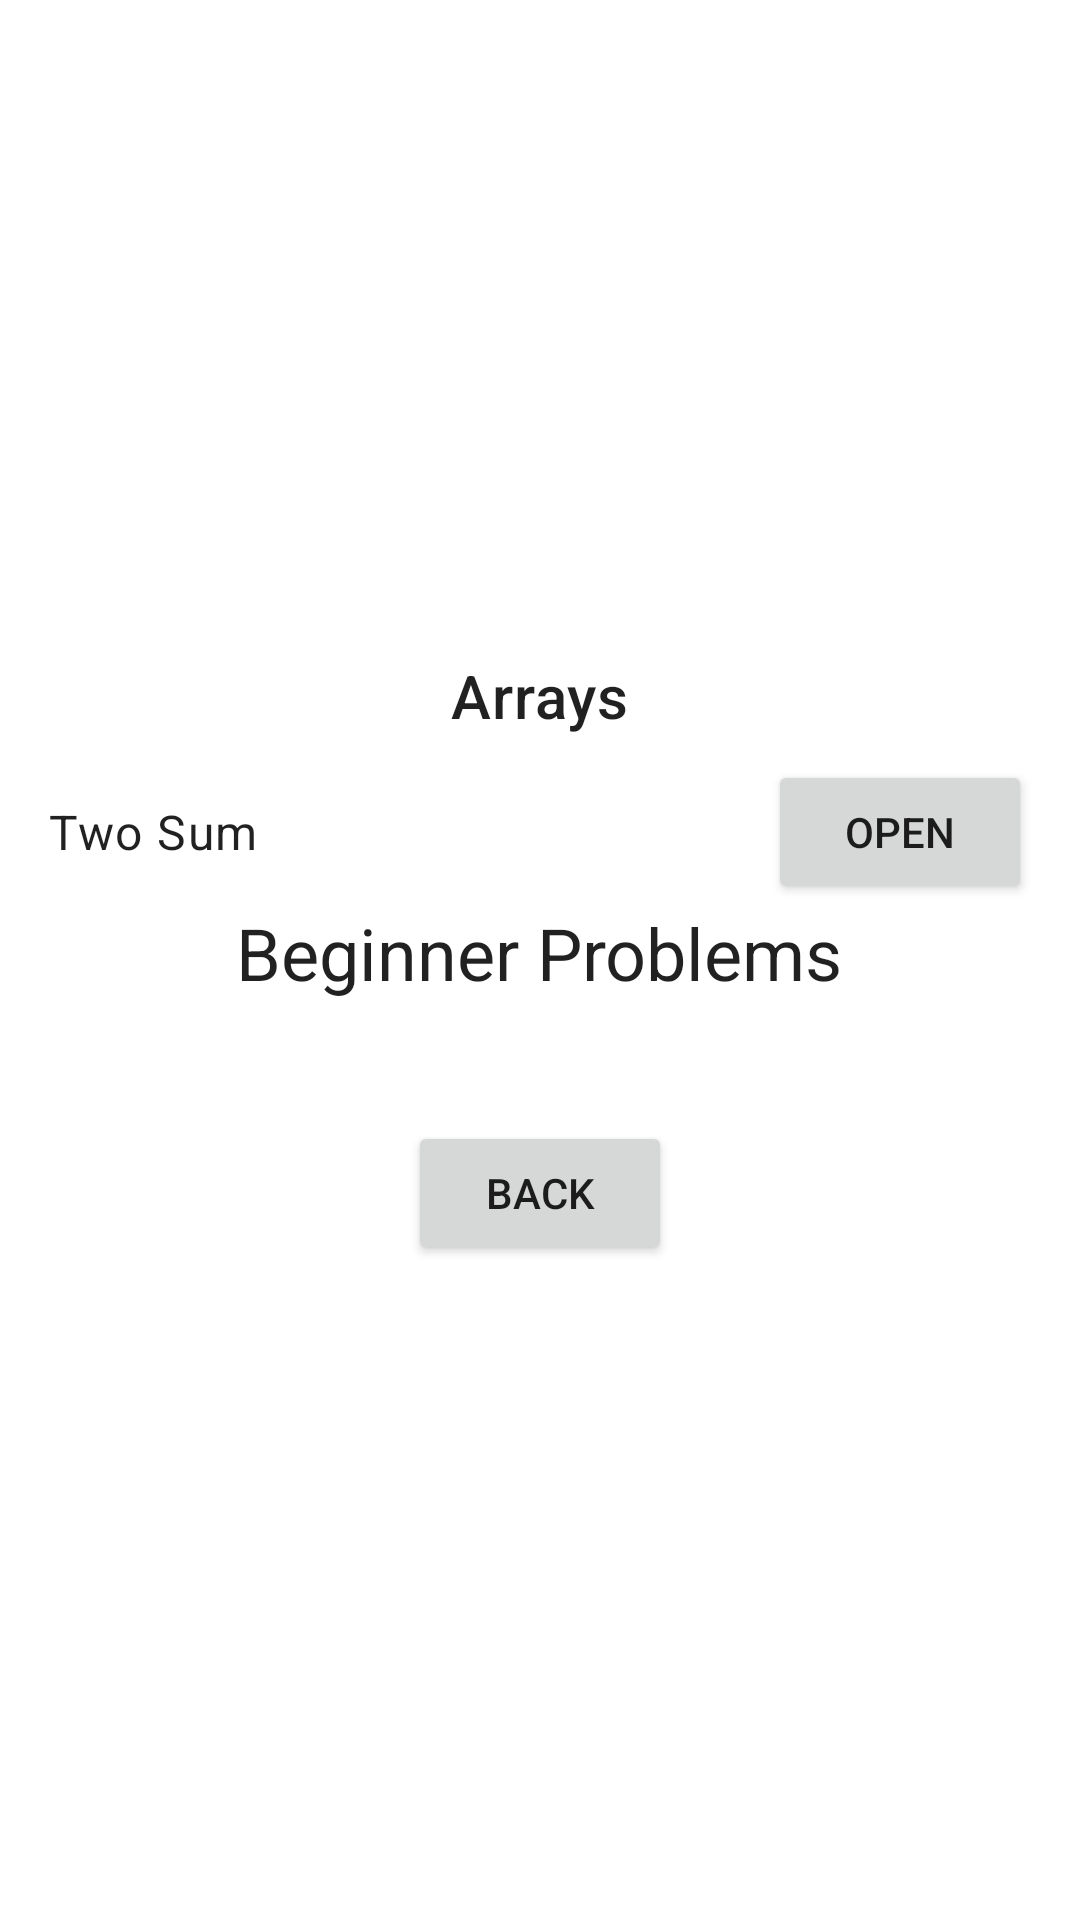

Android layout source for this screen:
<!-- AndroidManifest.xml: application theme Theme.CodingPractice -->
<!-- res/layout/fragment_beginner.xml -->
<?xml version="1.0" encoding="utf-8"?>
<LinearLayout xmlns:android="http://schemas.android.com/apk/res/android"
    android:layout_width="match_parent"
    android:layout_height="match_parent"
    android:orientation="vertical"
    android:gravity="center"
    android:padding="16dp">

    <TextView
        android:layout_width="wrap_content"
        android:layout_height="wrap_content"
        android:text="Arrays"
        android:textAppearance="?attr/textAppearanceHeadline6"
        android:layout_marginBottom="8dp"/>

    <LinearLayout
        android:layout_width="match_parent"
        android:layout_height="wrap_content"
        android:orientation="horizontal"
        android:gravity="center_vertical">

        <TextView
            android:id="@+id/text_problem_name"
            android:layout_width="0dp"
            android:layout_height="wrap_content"
            android:layout_weight="1"
            android:text="Two Sum"
            android:textAppearance="?attr/textAppearanceBody1"/>

        <Button
            android:id="@+id/button_open_problem"
            android:layout_width="wrap_content"
            android:layout_height="wrap_content"
            android:text="Open"/>
    </LinearLayout>



    <TextView
        android:layout_width="wrap_content"
        android:layout_height="wrap_content"
        android:text="Beginner Problems"
        android:textAppearance="?attr/textAppearanceHeadline5"
        android:layout_marginBottom="20dp"/>

    <Button
        android:id="@+id/button_back"
        android:layout_width="wrap_content"
        android:layout_height="wrap_content"
        android:text="Back"
        android:drawableLeft="@drawable/baseline_arrow_left_24"
    android:layout_gravity="bottom|center_horizontal"
    android:layout_marginTop="20dp"/>

</LinearLayout>
<!-- resources referenced by this layout -->
<resources>
  <style name="Theme.CodingPractice" parent="Theme.MaterialComponents.DayNight.DarkActionBar" />
</resources>
